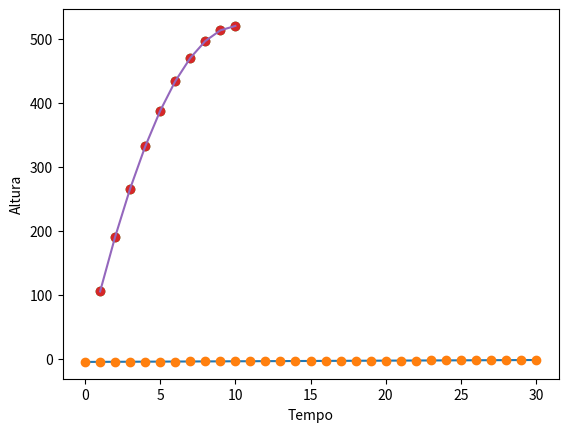

Here is the Python script that generated this plot:
import numpy as np
import scipy as sp
import matplotlib.pyplot as plt

np.random.seed(10)
a = np.round(np.random.rand(3),decimals=3)

a

A = np.diag(a)

print(A)

x = np.round(np.random.rand(3),decimals=3)*3
print(x)

y = np.dot(A,x)
print(y)

x_calc = y/np.diag(A)
print(x_calc)

y_calc = np.dot(A,x_calc)
print(y_calc)

np.allclose(x,x_calc)

np.allclose(y,y_calc)

A = np.random.rand(3,3)
A = np.tril(A)
A = np.round(A,decimals=3)

A

# A = np.random.rand(3,3)
# A = np.triu(A)
# A = np.round(A,decimals=3)
# A

x = np.round(np.random.rand(3),decimals=3)*3
y = np.dot(A,x)

print(x)
print(y)

x_calc = np.linalg.solve(A,y)
x_calc

y_calc = np.dot(A,x_calc)
y_calc

np.allclose(x,x_calc)

np.allclose(y,y_calc)

A = np.random.rand(3,3)
A = np.round(A,decimals=3)
A

x = np.round(np.random.rand(3),decimals=3)*3

y = np.dot(A,x)

x_calc = np.linalg.solve(A,y)

x_calc

y_calc = np.dot(A,x_calc)

print(x)
print(x_calc)

print(y)
print(y_calc)

# coordenadas do dado
x = np.array([2., 11.])

xmax = np.max(x)
xmin = np.min(x)
Dx = xmax - xmin

# valores verdadeiros de a e b
a = -5.
b = 0.1

# vetor de dados y
y = a + b*x

print(y)

A = np.polynomial.polynomial.polyvander(x,1)
print(A)

p = np.linalg.solve(A,y)

print(p)



# número de dados
N = 31

# coordenadas dos dados
x = np.linspace(0,30,N)

# valores verdadeiros para a e b
a = -5.
b = 0.1

# vetor de dados verdadeiros
d = a + b*x

print(d)

#Gerar matriz A

A = np.polynomial.polynomial.polyvander(x,1)
print(A.T)

ATA = np.dot(A.T,A)
ATd = np.dot(A.T,d)

p = np.linalg.solve(ATA,ATd)

p

d_predito = p[0] + p[1]*x


plt.plot(x,d,'-')
plt.plot(x,d_predito,'o')
plt.xlabel('x')
plt.ylabel('y')

# tempo
t = np.linspace(1,10,10)

# dados
d_obs = np.array([105.1, 190.4, 265.9, 331.6, 387.5, 433.6, 469.9, 496.4, 513.1,
       520. ])

plt.plot(t,d_obs, 'o')
plt.xlabel('Tempo')
plt.ylabel('Altura')

# Defina a matriz A usando np.polynomial.polynomial.polyvander(x,2). 

A = np.polynomial.polynomial.polyvander(t,2)
A[:,2] = A[:,2]*(-1/2)
print(A)

# Calcule o vetor m

ATA = np.dot(A.T,A)
ATd = np.dot(A.T,d_obs)

m_calculado = np.linalg.solve(ATA,ATd)

print(m_calculado)

d_predito = np.dot(A,m_calculado)

# Plote o ajuste

plt.plot(t,d_obs, 'o')
plt.plot(t,d_predito)
plt.xlabel('Tempo')
plt.ylabel('Altura')

h = 1
hip = np.sqrt(2)
N = 6
M = 4

np.random.seed(10)
s_verdadeiro = (np.random.rand(4) * 10 )

print(s_verdadeiro)

T_verdadeiro = np.array([ 7.92072593, 13.82452117, 14.04968878,  7.69555832, 30.40249052,
        9.25461616])

print(T_verdadeiro)

# Defina a matriz A



# Calcule o vetor s usando s_calculado = np.linalg.solve(ATA,ATd)







